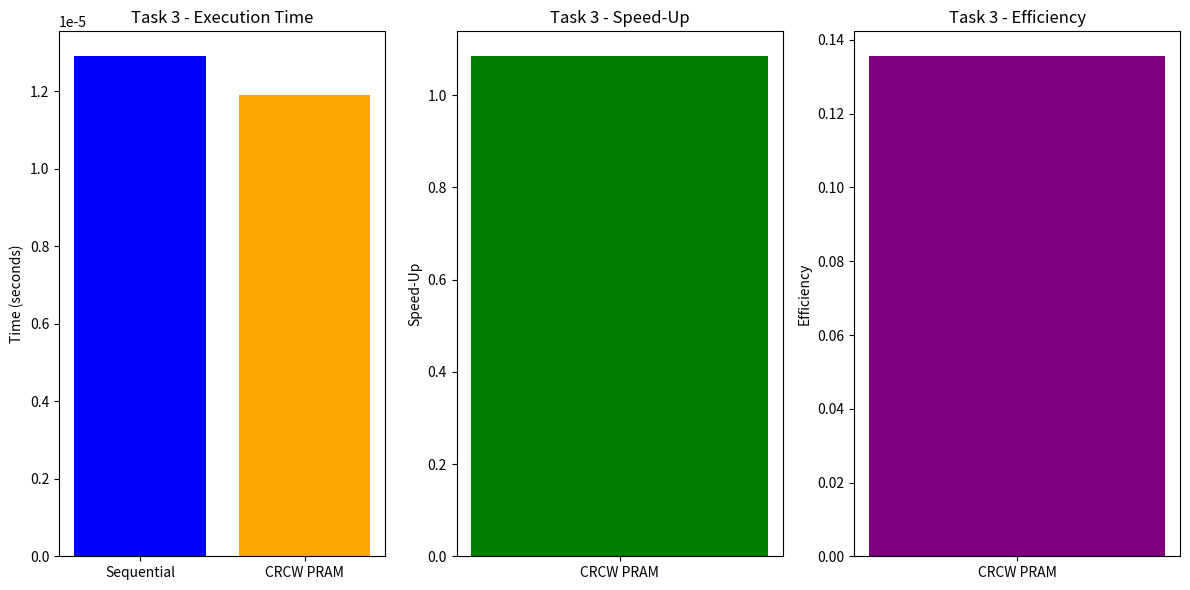

The script that saved this image:
import time
import random
import matplotlib.pyplot as plt

# Matrix Multiplication Algorithms

def matrix_multiply_sequential(A, B):
    """Sequential Matrix Multiplication"""
    n = len(A)
    C = [[0 for _ in range(n)] for _ in range(n)]
    for i in range(n):
        for j in range(n):
            for k in range(n):
                C[i][j] += A[i][k] * B[k][j]
    return C

def matrix_multiply_crc(A, B):
    """CRCW PRAM Matrix Multiplication"""
    start_time = time.perf_counter()
    n = len(A)
    C = [[0 for _ in range(n)] for _ in range(n)]
    steps = 0  # Count computational steps

    # Parallel computation for each C[i][j]
    for i in range(n):
        for j in range(n):
            for k in range(n):
                C[i][j] += A[i][k] * B[k][j]
                steps += 1

    end_time = time.perf_counter()
    return C, end_time - start_time, steps

# Performance Comparison and Visualization

def compare_and_visualize(matrix_size, num_processors):
    """Compare Sequential and CRCW Multiplication and Visualize Results"""
    # Generate random matrices
    A = [[random.randint(1, 10) for _ in range(matrix_size)] for _ in range(matrix_size)]
    B = [[random.randint(1, 10) for _ in range(matrix_size)] for _ in range(matrix_size)]

    # Sequential Algorithm
    start_seq = time.perf_counter()
    C_seq = matrix_multiply_sequential(A, B)
    seq_time = time.perf_counter() - start_seq

    # CRCW PRAM Algorithm
    C_crc, crc_time, steps = matrix_multiply_crc(A, B)

    # Verify correctness
    assert C_seq == C_crc, "Matrix results do not match!"

    # Compute Speed-Up and Efficiency
    speedup = seq_time / crc_time
    efficiency = speedup / num_processors

    # Display Results
    print(f"Matrix Size: {matrix_size}x{matrix_size}")
    print(f"Sequential Time: {seq_time:.6f} seconds")
    print(f"CRCW PRAM Time: {crc_time:.6f} seconds, Steps: {steps}")
    print(f"Speed-Up: {speedup:.2f}")
    print(f"Efficiency: {efficiency:.2f}")

    # Plot Results
    plt.figure(figsize=(12, 6))

    # Execution Time
    plt.subplot(1, 3, 1)
    plt.bar(['Sequential', 'CRCW PRAM'], [seq_time, crc_time], color=['blue', 'orange'])
    plt.title("Task 3 - Execution Time")
    plt.ylabel("Time (seconds)")

    # Speed-Up
    plt.subplot(1, 3, 2)
    plt.bar(['CRCW PRAM'], [speedup], color='green')
    plt.title("Task 3 - Speed-Up")
    plt.ylabel("Speed-Up")

    # Efficiency
    plt.subplot(1, 3, 3)
    plt.bar(['CRCW PRAM'], [efficiency], color='purple')
    plt.title("Task 3 - Efficiency")
    plt.ylabel("Efficiency")

    plt.tight_layout()
    plt.show()

# Run Comparison and Visualization
matrix_size = 4  # Size of the matrix (e.g., 4x4)
num_processors = 8  # Number of processors for CRCW PRAM
compare_and_visualize(matrix_size, num_processors)
